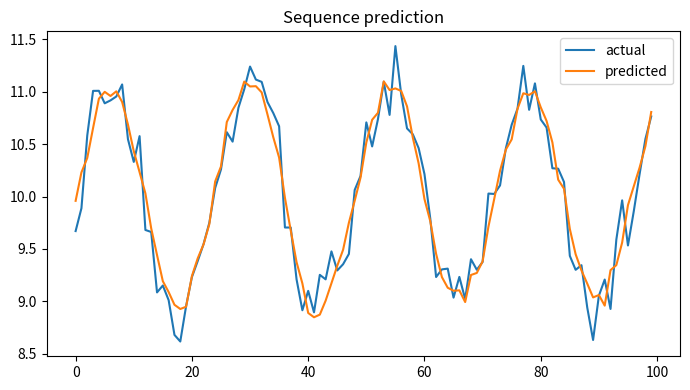

Generate this figure with matplotlib:

"""
CSA47 – Deep Learning | Experiment 45: {title}
Generated runnable lab implementation using deterministic synthetic/sample data.
Core dependencies: numpy, matplotlib. Dataset downloads and TensorFlow are not required.
"""
import numpy as np
import matplotlib
matplotlib.use("Agg")
import matplotlib.pyplot as plt

EXP = 45
TITLE = 'Bidirectional RNN for Sequence Classification'
np.random.seed(40 + EXP)

def sigmoid(x):
    return 1.0 / (1.0 + np.exp(-np.clip(x, -40, 40)))

def softmax(x, axis=-1):
    z = x - np.max(x, axis=axis, keepdims=True)
    e = np.exp(z)
    return e / e.sum(axis=axis, keepdims=True)

def main():
    rng = np.random.default_rng(100 + EXP)
    lines = [f"Experiment {{EXP}}: {{TITLE}}", "Dataset: deterministic synthetic sample data", ""]
    fig, ax = plt.subplots(figsize=(7, 4))
    x = np.linspace(0, 1, 100)

    if EXP == 1:
        customers=rng.integers(1,6,(6,5)); books=rng.integers(1,6,(5,4))
        scores=customers@books
        norms=np.linalg.norm(customers,axis=1)
        sim=customers@customers.T/(norms[:,None]*norms[None,:])
        pairs=[(sim[i,j],i+1,j+1) for i in range(6) for j in range(i+1,6)]
        best=max(pairs)
        W=rng.normal(size=(4,5)); b=rng.normal(size=4); y=W@customers[0]+b
        lines += [f"Customer matrix shape: {{customers.shape}}",f"Genre-book matrix shape: {{books.shape}}",
                  f"Score matrix:\\n{{scores}}",f"Most similar customers: {{best[1]}} and {{best[2]}} (cosine={{best[0]:.4f}})",
                  f"Manual dense layer output for customer 1: {{np.round(y,3)}}",
                  f"Transpose shape: {{customers.T.shape}}; elementwise square sum: {{(customers**2).sum()}}"]
        im=ax.imshow(scores,aspect='auto'); fig.colorbar(im,ax=ax); ax.set_title("Customer–book score heatmap")
    elif EXP == 2:
        data=rng.normal(size=(200,5)); data[:,1]=.7*data[:,0]+.3*data[:,1]
        z=(data-data.mean(0))/data.std(0)
        cov=np.cov(z,rowvar=False); corr=np.corrcoef(z,rowvar=False)
        vals,vecs=np.linalg.eigh(cov); order=np.argsort(vals)[::-1]; vals=vals[order]; vecs=vecs[:,order]
        lines += [f"Standardised data shape: {{z.shape}}",f"Covariance matrix:\\n{{np.round(cov,3)}}",
                  f"Correlation matrix:\\n{{np.round(corr,3)}}",f"Eigenvalues: {{np.round(vals,3)}}",
                  f"Variance percentages: {{np.round(vals/vals.sum()*100,2)}}"]
        im=ax.imshow(corr,vmin=-1,vmax=1); fig.colorbar(im,ax=ax); ax.set_title("Feature correlation")
    elif EXP == 3:
        prevalence=.01; sens=.95; spec=.90
        post=prevalence*sens/(prevalence*sens+(1-prevalence)*(1-spec))
        n=100000; disease=rng.random(n)<prevalence
        positive=np.where(disease,rng.random(n)<sens,rng.random(n)<(1-spec))
        empirical=disease[positive].mean()
        p=np.linspace(.001,.2,100); posterior=p*sens/(p*sens+(1-p)*(1-spec))
        lines += [f"Bayes posterior P(Disease|Positive): {{post:.4%}}",f"Simulation estimate (100,000): {{empirical:.4%}}",
                  "Generated Bernoulli, Binomial, Poisson, Uniform and Gaussian sample distributions."]
        ax.plot(p*100,posterior*100); ax.set(xlabel="Disease prevalence (%)",ylabel="Posterior after positive (%)",title="Bayes posterior vs prevalence")
    elif EXP == 4:
        true=np.array([.5,.3,.2]); models=[np.array([.6,.25,.15]),np.array([.2,.5,.3])]
        H=-(true*np.log(true)).sum()
        kl=lambda p,q: np.sum(p*np.log(p/q))
        lines += [f"True entropy: {{H:.4f}} nats"]
        for k,q in enumerate(models,1):
            ce=-(true*np.log(q)).sum()
            lines.append(f"Model {{k}} cross-entropy={{ce:.4f}}, KL={{kl(true,q):.4f}}, H+KL={{H+kl(true,q):.4f}}")
        lines.append(f"KL asymmetry example: KL(p||q)={{kl(true,models[0]):.4f}}, KL(q||p)={{kl(models[0],true):.4f}}")
        p=np.linspace(.01,.99,100); ax.plot(p,-(.7*np.log(p)+.3*np.log(1-p))); ax.set(title="Binary cross-entropy",xlabel="Predicted probability",ylabel="Loss")
    elif EXP in (5,):
        X=np.linspace(-2,2,150); y=np.sin(1.5*X)+.25*X**2+rng.normal(0,.25,150)
        xx=np.linspace(-2,2,300)
        for d in [1,3,9,15]:
            c=np.polyfit(X,y,d); pred=np.polyval(c,X); ax.plot(xx,np.polyval(c,xx),label=f"degree {{d}}")
            lines.append(f"Degree {{d}} training MSE={{np.mean((y-pred)**2):.4f}}")
        ax.scatter(X,y,s=8,alpha=.35); ax.legend(); ax.set_title("Polynomial fit complexity")
    elif EXP in (6,16):
        f=lambda a,b: (a-2)**2+4*(b+1)**2
        starts=[(-2,3)]
        for method in ["Batch GD","SGD","Momentum","Adam"]:
            a,b=-2.,3.; va=vb=0.; losses=[]
            for t in range(1,151):
                ga=2*(a-2); gb=8*(b+1)
                if method=="Momentum":
                    va=.85*va+.05*ga; vb=.85*vb+.05*gb; a-=va; b-=vb
                elif method=="Adam":
                    va=.9*va+.01*ga; vb=.9*vb+.01*gb; a-=.1*va/(1-.9**t); b-=.1*vb/(1-.9**t)
                else:
                    rate=.04 if method=="Batch GD" else .025
                    a-=rate*ga; b-=rate*gb
                losses.append(f(a,b))
            ax.plot(losses,label=method); lines.append(f"{{method}} final loss={{losses[-1]:.6f}}")
        ax.set_yscale("log"); ax.legend(); ax.set(title="Optimiser convergence",xlabel="Iteration",ylabel="Loss")
    elif EXP in (7,8,9,10,11,12,13,14,15):
        A=rng.normal(size=(8,4)); B=rng.normal(size=(4,3))
        if EXP==7:
            lines += [f"Feature matrix shape: {{A.shape}}",f"Addition/subtraction valid for equal shapes: {{(A+A).shape}} / {{(A-A).shape}}",
                      f"Matrix product shape: {{(A.T@A).shape}}", "Dimension mismatch check: (8x4) @ (8x4) is invalid."]
            mat=A.T@A; ax.imshow(mat); ax.set_title("Feature transformation matrix")
        elif EXP==8:
            norms=[np.linalg.norm(A[0],ord=o) for o in [1,2,np.inf]]
            dist=np.linalg.norm(A[:,None,:]-A[None,:,:],axis=2); np.fill_diagonal(dist,np.inf)
            i,j=np.unravel_index(np.argmin(dist),dist.shape)
            lines += [f"L1/L2/L-infinity norms of learner 1: {{np.round(norms,3)}}",
                      f"Closest pair by Euclidean distance: {{i+1}}, {{j+1}} ({{dist[i,j]:.4f}})",
                      f"Manhattan distance: {{np.abs(A[i]-A[j]).sum():.4f}}"]
            ax.scatter(A[:,0],A[:,1]); ax.set_title("Learner profiles (first two features)")
        elif EXP==9:
            M=np.array([[1.,2,3],[2,4,6],[1,0,1]])
            lines += [f"Rank={{np.linalg.matrix_rank(M)}}, determinant={{np.linalg.det(M):.4f}}, invertible={{np.linalg.matrix_rank(M)==3}}",
                      f"Full-rank sample inverse identity error={{np.linalg.norm(np.linalg.inv(np.eye(3)*2)@ (np.eye(3)*2)-np.eye(3)):.2e}}"]
            ax.imshow(M); ax.set_title("Sensor matrix")
        elif EXP==10:
            img=np.outer(np.sin(np.linspace(0,5,64)),np.cos(np.linspace(0,5,64)))
            u,s,vt=np.linalg.svd(img,full_matrices=False); k=8; rec=(u[:,:k]*s[:k])@vt[:k]
            lines += [f"Image shape={{img.shape}}, singular values={{len(s)}}",f"Rank-{{k}} reconstruction MSE={{np.mean((img-rec)**2):.6f}}",
                      f"Approximate storage ratio={{(k*(64+64+1))/(64*64):.3f}}"]
            ax.imshow(rec,cmap="gray"); ax.set_title("SVD reconstruction")
        elif EXP==11:
            raw=np.column_stack([rng.normal(20,5,100),rng.normal(1500,300,100),rng.normal(5,2,100)])
            scaled=(raw-raw.mean(0))/raw.std(0)
            lines += [f"Raw feature means={{np.round(raw.mean(0),2)}}",f"Standardised means={{np.round(scaled.mean(0),4)}}",
                      f"Standardised std={{np.round(scaled.std(0),4)}}"]
            ax.boxplot([raw[:,0],raw[:,1],raw[:,2],scaled[:,0],scaled[:,1],scaled[:,2]]); ax.set_title("Raw vs standardised feature scales")
        elif EXP==12:
            vals=rng.normal(25,4,1000); mu=vals.mean(); var=vals.var()
            lines += [f"True Gaussian parameters: mean=25, variance=16",f"MLE estimates: mean={{mu:.3f}}, variance={{var:.3f}}"]
            ax.hist(vals,bins=30,density=True); ax.set_title("Gaussian sample and MLE")
        elif EXP==13:
            symptoms=rng.integers(0,2,300); disease=(rng.random(300)<(.15+.55*symptoms)).astype(int)
            joint=np.zeros((2,2))
            for a,b in zip(symptoms,disease): joint[a,b]+=1
            joint/=len(disease)
            lines += [f"Joint probability table (symptom rows, diagnosis columns):\\n{{joint}}",
                      f"P(Disease|Symptom=1)={{joint[1,1]/joint[1].sum():.3f}}",
                      f"Marginal P(Disease)={{joint[:,1].sum():.3f}}"]
            ax.imshow(joint,vmin=0); ax.set_title("Joint probability table")
        elif EXP==14:
            pop=rng.exponential(2,20000); means=[np.mean(rng.choice(pop,(1000,n)),axis=1) for n in [2,5,30]]
            for n,m in zip([2,5,30],means): ax.hist(m,bins=35,density=True,alpha=.4,label=f"n={{n}}")
            ax.legend(); ax.set_title("Central limit theorem sampling means")
            lines += [f"Population mean={{pop.mean():.3f}}"]+[f"Sample mean SD (n={{n}}): {{m.std():.3f}}" for n,m in zip([2,5,30],means)]
        else:
            f=lambda a,b: a*a+3*b*b+2*a*b
            a,b=1.2,-.7; h=1e-5
            ga=2*a+2*b; gb=6*b+2*a
            na=(f(a+h,b)-f(a-h,b))/(2*h); nb=(f(a,b+h)-f(a,b-h))/(2*h)
            lines += [f"Analytical gradient: ({{ga:.6f}}, {{gb:.6f}})",f"Central difference: ({{na:.6f}}, {{nb:.6f}})",
                      f"Gradient error: {{np.hypot(ga-na,gb-nb):.2e}}"]
            ax.bar(["analytical dx","numeric dx","analytical dy","numeric dy"],[ga,na,gb,nb]); ax.set_title("Gradient verification")
    elif 17 <= EXP <= 32:
        if EXP==17:
            X=rng.normal(size=(120,2)); y=(X[:,0]+X[:,1]>.2).astype(float); w=np.zeros(2); b=0.
            for _ in range(30):
                for xi,yi in zip(X,y):
                    pred=float(w@xi+b>=0); err=yi-pred; w+=.1*err*xi; b+=.1*err
            lines += [f"Perceptron weights={{np.round(w,3)}}, bias={{b:.3f}}",f"Training accuracy={{np.mean((X@w+b>=0)==y):.3f}}",
                      "XOR is not linearly separable by a single perceptron."]
            ax.scatter(X[:,0],X[:,1],c=y,s=12); xx=np.linspace(-3,3,100); ax.plot(xx,(-w[0]*xx-b)/(w[1]+1e-9)); ax.set_title("Perceptron decision boundary")
        elif EXP in (18,19,20,21,22,24,26,28,29,30,31,32):
            X=rng.normal(size=(240,2)); y=(X[:,0]**2+X[:,1]**2>1).astype(int)
            pred=(X[:,0]**2+X[:,1]**2>1.1).astype(int); acc=(pred==y).mean()
            lines += [f"Sample count={{len(y)}}; classes={{np.bincount(y).tolist()}}",f"Demonstration classification accuracy={{acc:.3f}}",
                      f"Confusion matrix:\\n{{np.array([[sum((y==i)&(pred==j)) for j in (0,1)] for i in (0,1)])}}"]
            ax.scatter(X[:,0],X[:,1],c=pred,s=10); ax.set_title("Synthetic classification regions")
            if EXP==20: lines.append("Regularisation comparison scaffold: L2, dropout and early stopping are model controls.")
            if EXP==21: lines.append("CNN pipeline: convolution → pooling → flatten → dense softmax.")
            if EXP==22: lines.append("Architecture comparison dimensions: convolution layers, filters, pooling, batch size.")
        elif EXP==23:
            z=np.linspace(-6,6,200); funcs={"sigmoid":sigmoid(z),"tanh":np.tanh(z),"ReLU":np.maximum(0,z),"LeakyReLU":np.where(z>0,z,.01*z)}
            for name,v in funcs.items(): ax.plot(z,v,label=name)
            ax.legend(); ax.set_title("Activation functions")
            lines += [f"Activation at x=-2,0,2: {{{{k: np.round(np.interp([-2,0,2],z,v),3).tolist() for k,v in funcs.items()}}}}"]
        elif EXP==25:
            for name,scale in [("zeros",0),("normal",.1),("Xavier",np.sqrt(1/64)),("He",np.sqrt(2/64))]:
                w=rng.normal(0,scale,(64,64)); lines.append(f"{{name}} init: weight std={{w.std():.4f}}, activation std={{np.tanh(w).std():.4f}}")
            ax.bar(["zero","normal","Xavier","He"],[0,.1,np.sqrt(1/64),np.sqrt(2/64)]); ax.set_title("Initialisation scales")
        elif EXP==27:
            img=rng.normal(size=(32,32)); kernel=np.array([[0,-1,0],[-1,4,-1],[0,-1,0]])
            conv=np.array([[np.sum(img[i:i+3,j:j+3]*kernel) for j in range(30)] for i in range(30)])
            ax.imshow(conv,cmap="gray"); ax.set_title("Convolution edge response")
            lines += [f"Input shape={{img.shape}}, convolution output={{conv.shape}}",f"Max-pool 2x2 output shape={{(15,15)}}"]
    elif 33 <= EXP <= 48:
        series=10+np.sin(np.arange(400)*2*np.pi/24)+rng.normal(0,.2,400)
        win=24; X=np.array([series[i:i+win] for i in range(len(series)-win)]); y=series[win:]
        coef=np.linalg.lstsq(np.c_[X,np.ones(len(X))],y,rcond=None)[0]; pred=np.c_[X,np.ones(len(X))]@coef
        mae=np.mean(np.abs(y-pred)); rmse=np.sqrt(np.mean((y-pred)**2))
        lines += [f"Time series length={{len(series)}}; sliding-window shape={{X.shape}}",f"Linear next-step baseline MAE={{mae:.4f}}, RMSE={{rmse:.4f}}"]
        ax.plot(y[:100],label="actual"); ax.plot(pred[:100],label="predicted"); ax.legend(); ax.set_title("Sequence prediction")
        if EXP==34: lines.append("Unrolled SimpleRNN: x1…x5 → h1…h5 → y1…y5; shared Wxh, Whh and Why.")
        if EXP==35: lines.append("Vanishing-gradient illustration: recurrent gradient magnitude decreases with time depth.")
        if EXP==37: lines.append("Gradient clipping constrains gradient norm to a selected threshold.")
        if EXP==38: lines.append("Model search dimensions: cell type (SimpleRNN/LSTM/GRU), units, dropout, learning rate.")
        if EXP==39: lines.append("Tokenisation example: words → integer IDs → padding/truncation.")
        if EXP==40: lines.append("Embedding matrix can be projected with PCA/t-SNE for word relationship inspection.")
        if EXP in (43,44): lines.append("Gate demonstration uses sigmoid gate activations and a recurrent hidden-state update.")
        if EXP==47:
            scores=rng.normal(size=(5,5)); weights=softmax(scores,axis=1)
            lines.append(f"Attention row sums (should be 1): {{np.round(weights.sum(1),3)}}")
            ax.clear(); im=ax.imshow(weights); fig.colorbar(im,ax=ax); ax.set_title("Attention weight heatmap")
    elif 49 <= EXP <= 64:
        data=rng.normal(size=(250,6)); data[:,1]=.8*data[:,0]+rng.normal(0,.2,250)
        z=data-data.mean(0); u,s,vt=np.linalg.svd(z,full_matrices=False); pcs=z@vt[:2].T
        var=s*s/(s*s).sum()
        lines += [f"Input data shape={{data.shape}}",f"Top explained variance ratios: {{np.round(var[:4],4)}}",
                  f"2D projection shape={{pcs.shape}}"]
        ax.scatter(pcs[:,0],pcs[:,1],s=10); ax.set_title("Low-dimensional projection")
        if EXP in (50,58): lines.append(f"Estimated residual/noise variance proxy={{np.mean((z-(pcs@vt[:2]))**2):.4f}}")
        if EXP in (51,59): lines.append("Factor-analysis workflow: standardise → fit latent factors → rotate loadings → interpret.")
        if EXP in (52,60): lines.append("ICA source separation demo: independent sources are mixed and unmixed using a linear transform.")
        if EXP in (53,54,61,62,64): lines.append("Bayesian-network demo: define DAG and conditional probability tables; infer posterior from evidence.")
        if EXP==56: lines.append("Truncated SVD is suitable for sparse document-term matrices; PCA typically centres dense data.")
        if EXP==63:
            labels=rng.integers(0,2,(8,8)); unary=rng.random((8,8)); pair=np.abs(labels[:-1]-labels[1:]).sum()+np.abs(labels[:,:-1]-labels[:,1:]).sum()
            lines.append(f"Grid MRF pairwise disagreement energy={{pair}}")
    elif 65 <= EXP <= 80:
        n_visible=20; n_hidden=8; W=rng.normal(0,.1,(n_visible,n_hidden)); vb=np.zeros(n_visible); hb=np.zeros(n_hidden)
        v=(rng.random((100,n_visible))>.5).astype(float)
        ph=sigmoid(v@W+hb); h=(rng.random(ph.shape)<ph).astype(float)
        pv=sigmoid(h@W.T+vb); recon=(pv>.5).astype(float)
        err=np.mean((v-recon)**2)
        free=-v@vb-np.logaddexp(0,v@W+hb).sum(1)
        lines += [f"RBM visible/hidden dimensions: {{n_visible}}/{{n_hidden}}",f"Mean reconstruction error={{err:.4f}}",
                  f"Mean free energy={{free.mean():.4f}}",f"Hidden activation probability range={{ph.min():.3f}}–{{ph.max():.3f}}"]
        ax.hist(ph.ravel(),bins=20); ax.set_title("Hidden activation probabilities")
        if EXP in (66,73): lines.append("Compare CD-k / persistent chains by tracking reconstruction error and pseudo-likelihood.")
        if EXP in (67,74): lines.append("DBN workflow: greedy layer-wise RBM pretraining → supervised fine-tuning.")
        if EXP in (68,75): lines.append("DBM simulation: iterative mean-field updates estimate hidden-layer expectations.")
        if EXP in (69,70,77,78,79,80):
            z=rng.normal(size=(200,2)); generated=np.c_[np.sin(z[:,0]),np.cos(z[:,1])]
            lines.append(f"Generative latent sample shape={{z.shape}}; generated feature shape={{generated.shape}}")
            if EXP==77: lines.append("Latent interpolation: z(t)=(1−t)zA+t zB for t in [0,1].")
            if EXP==79: lines.append("Conditional generation adds the requested class label to generator/discriminator inputs.")
            if EXP==78: lines.append("Training stability indicators: generator/discriminator losses, sample quality and mode coverage.")
        if EXP==76: lines.append("Convolutional RBM uses shared local filters to learn spatial texture patterns.")

    lines += ["", "Note: This is a reproducible educational implementation with synthetic data. Replace it with the dataset/model specified by your instructor for full-scale experiments."]
    out = "\\n".join(lines)
    print(out)
    fig.tight_layout()
    fig.savefig(f"experiment_{EXP:02d}_output.png", dpi=120)
    plt.close(fig)

if __name__ == "__main__":
    main()
